Labelled photos from "satellite-image-classification", an image-classification folder in summer-xrx/satellite-image-classification. The possible labels are: beach, circular farmland, cloud, desert, forest, mountain, rectangular farmland, residential area, river, snow-covered mountain.

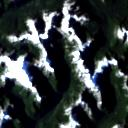
Label: snow-covered mountain

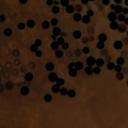
Label: circular farmland

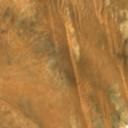
Label: desert

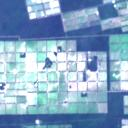
Label: rectangular farmland

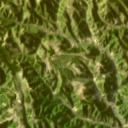
Label: mountain

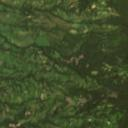
Label: forest
